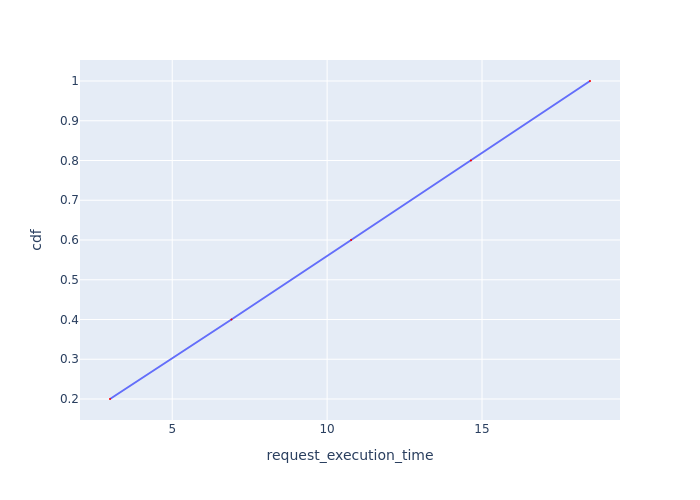

Data behind this chart, as committed beside it:
Request Id, request_execution_time, cdf
0_0, 2.991, 0.2
0_1, 6.911, 0.4
0_2, 10.78, 0.6
0_3, 14.64, 0.8
0_4, 18.49, 1.0
